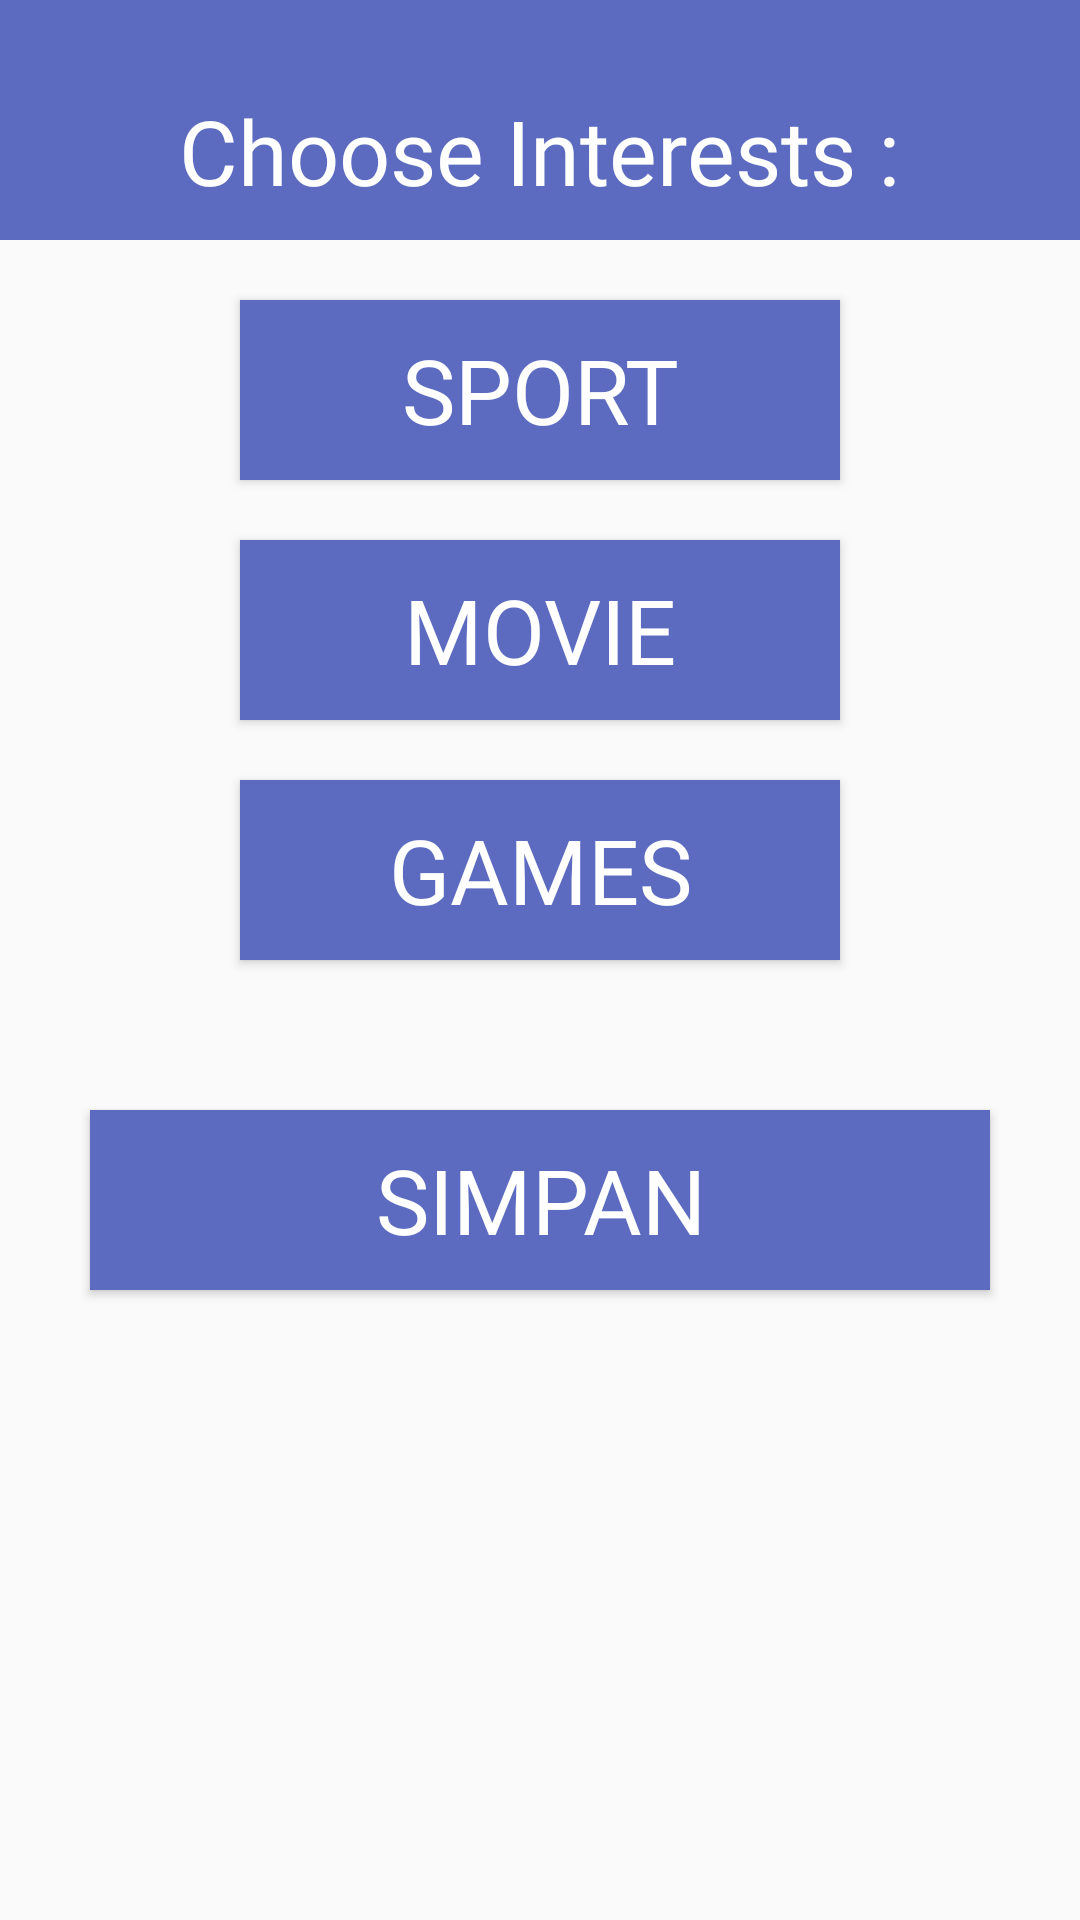

Layout XML and referenced resources for this Android screen:
<!-- AndroidManifest.xml: application theme Theme.Fikri_FacebookClone -->
<!-- res/layout/bottomsheet_interests.xml -->
<?xml version="1.0" encoding="utf-8"?>
<androidx.constraintlayout.widget.ConstraintLayout xmlns:android="http://schemas.android.com/apk/res/android"
    xmlns:app="http://schemas.android.com/apk/res-auto"
    xmlns:tools="http://schemas.android.com/tools"
    android:layout_width="match_parent"
    android:layout_height="match_parent">

    <include
        android:id="@+id/include4"
        layout="@layout/activity_header" />

    <TextView
        android:id="@+id/textView6"
        android:layout_width="wrap_content"
        android:layout_height="wrap_content"
        android:layout_marginTop="30dp"
        android:fontFamily="@font/facebolf"
        android:text="Choose Interests :"
        android:textColor="@color/white"
        android:textSize="30sp"
        app:layout_constraintEnd_toEndOf="parent"
        app:layout_constraintStart_toStartOf="parent"
        app:layout_constraintTop_toTopOf="parent" />

    <Button
        android:id="@+id/btnsport"
        android:layout_width="200dp"
        android:layout_height="60dp"
        android:layout_marginTop="100dp"
        android:background="#5C6BC0"
        android:fontFamily="@font/facebolf"
        android:text="Sport"
        android:textColor="@color/white"
        android:textSize="30sp"
        app:layout_constraintEnd_toEndOf="parent"
        app:layout_constraintStart_toStartOf="parent"
        app:layout_constraintTop_toTopOf="parent" />

    <Button
        android:id="@+id/btnmovie"
        android:layout_width="200dp"
        android:layout_height="60dp"
        android:layout_marginTop="20dp"
        android:background="#5C6BC0"
        android:fontFamily="@font/facebolf"
        android:text="Movie"
        android:textColor="@color/white"
        android:textSize="30sp"
        app:layout_constraintEnd_toEndOf="@+id/btnsport"
        app:layout_constraintStart_toStartOf="@+id/btnsport"
        app:layout_constraintTop_toBottomOf="@+id/btnsport" />

    <Button
        android:id="@+id/btngames"
        android:layout_width="200dp"
        android:layout_height="60dp"
        android:layout_marginTop="20dp"
        android:background="#5C6BC0"
        android:fontFamily="@font/facebolf"
        android:text="Games"
        android:textColor="@color/white"
        android:textSize="30sp"
        app:layout_constraintEnd_toEndOf="@+id/btnmovie"
        app:layout_constraintStart_toStartOf="@+id/btnmovie"
        app:layout_constraintTop_toBottomOf="@+id/btnmovie" />

    <Button
        android:id="@+id/btnsave"
        android:layout_width="300dp"
        android:layout_height="60dp"
        android:layout_marginTop="50dp"
        android:background="#5C6BC0"
        android:fontFamily="@font/facebolf"
        android:text="Simpan"
        android:textColor="@color/white"
        android:textSize="30sp"
        app:layout_constraintEnd_toEndOf="@+id/btngames"
        app:layout_constraintStart_toStartOf="@+id/btngames"
        app:layout_constraintTop_toBottomOf="@+id/btngames" />

</androidx.constraintlayout.widget.ConstraintLayout>
<!-- res/layout/activity_header.xml (included above) -->
<?xml version="1.0" encoding="utf-8"?>
<androidx.constraintlayout.widget.ConstraintLayout xmlns:android="http://schemas.android.com/apk/res/android"
    xmlns:app="http://schemas.android.com/apk/res-auto"
    xmlns:tools="http://schemas.android.com/tools"
    android:layout_width="match_parent"
    android:layout_height="match_parent">

    <View
        android:id="@+id/header"
        android:layout_width="match_parent"
        android:layout_height="80dp"
        android:background="#5C6BC0"
        app:layout_constraintEnd_toEndOf="parent"
        app:layout_constraintStart_toStartOf="parent"
        app:layout_constraintTop_toTopOf="parent" />
</androidx.constraintlayout.widget.ConstraintLayout>
<!-- resources referenced by this layout -->
<resources>
  <color name="white">#FFFFFFFF</color>
  <style name="Theme.Fikri_FacebookClone" parent="Theme.AppCompat.Light.NoActionBar">
          
          <item name="colorPrimary">@color/purple_500</item>
          <item name="colorPrimaryVariant">@color/purple_700</item>
          <item name="colorOnPrimary">@color/white</item>
          
          <item name="colorSecondary">@color/teal_200</item>
          <item name="colorSecondaryVariant">@color/teal_700</item>
          <item name="colorOnSecondary">@color/black</item>
          
          <item name="android:statusBarColor" tools:targetApi="l">?attr/colorPrimaryVariant</item>
          
      </style>
  <color name="purple_500">#FF6200EE</color>
  <color name="purple_700">#FF3700B3</color>
  <color name="teal_200">#FF03DAC5</color>
  <color name="teal_700">#FF018786</color>
  <color name="black">#FF000000</color>
</resources>
